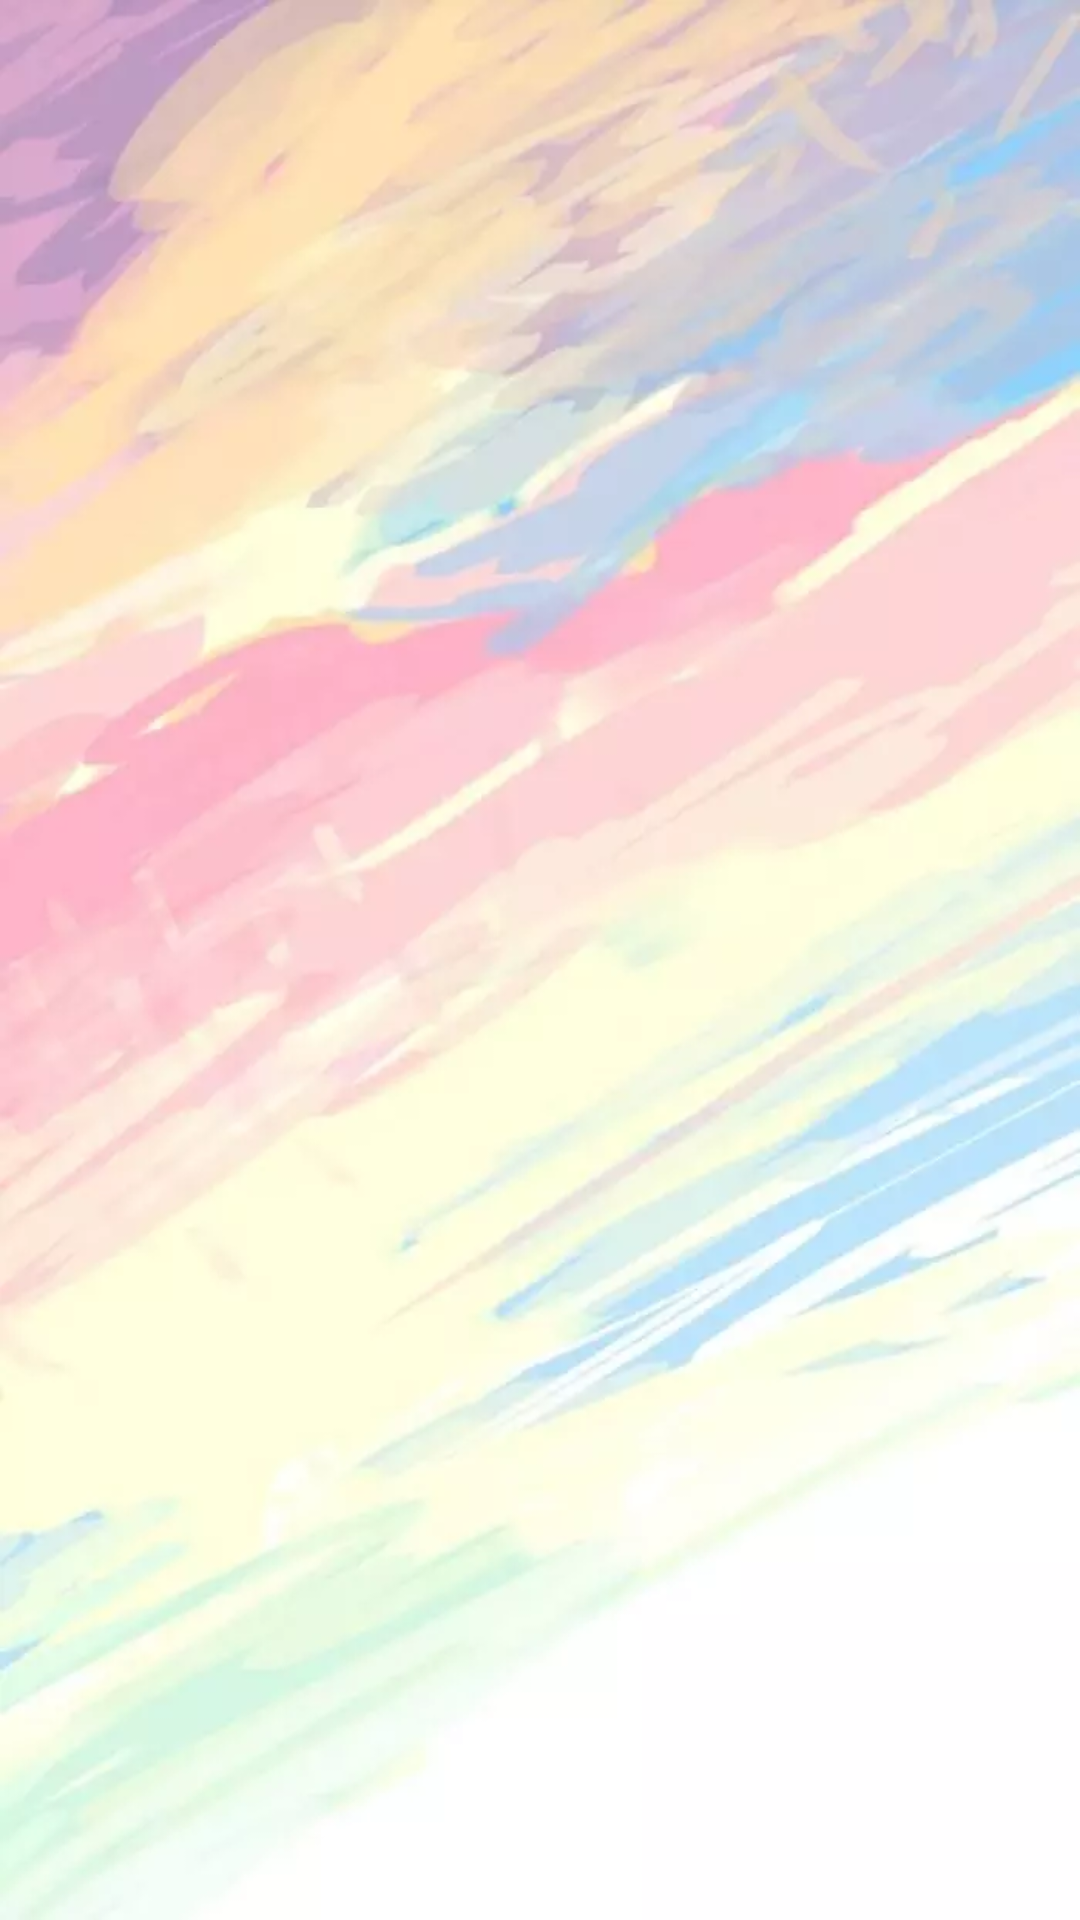

Produce the Android XML layout that renders to this screen, including the resource entries it uses.
<!-- AndroidManifest.xml: application theme AppTheme -->
<!-- res/layout/activity_splash.xml -->
<?xml version="1.0" encoding="utf-8"?>
<FrameLayout xmlns:android="http://schemas.android.com/apk/res/android"
    android:layout_width="match_parent"
    android:layout_height="match_parent">

    <ImageView
        android:id="@+id/iv_splash"
        android:background="@mipmap/splash"
        android:layout_width="match_parent"
        android:layout_height="match_parent" />

</FrameLayout>
<!-- resources referenced by this layout -->
<resources>
  <!-- mipmap splash: webp bitmap (mipmap-xhdpi, 20566 bytes) -->
  <style name="AppTheme" parent="Theme.AppCompat.Light.NoActionBar">
          
          <item name="colorPrimary">@color/colorPrimary</item>
          <item name="colorPrimaryDark">@color/colorPrimaryDark</item>
          <item name="colorAccent">@color/colorAccent</item>
          <item name="preferenceTheme">@style/MaterialPreferenceTheme</item>
      </style>
  <color name="colorPrimary">#00BCD4</color>
  <color name="colorPrimaryDark">#0097A7</color>
  <color name="colorAccent">#448AFF</color>
  <style name="MaterialPreferenceTheme" parent="PreferenceThemeOverlay.v14.Material">
          <item name="android:fadeScrollbars">true</item>
          <item name="android:scrollbars">vertical</item>
          <item name="android:scrollbarFadeDuration">1</item>
          <item name="android:textColorPrimary">@color/colorPrimaryText</item>
          <item name="android:textColorSecondary">@color/colorSecondaryText</item>
          <item name="android:colorAccent">@color/colorAccent</item>
      </style>
  <color name="colorPrimaryText">#212121</color>
  <color name="colorSecondaryText">#757575</color>
</resources>
